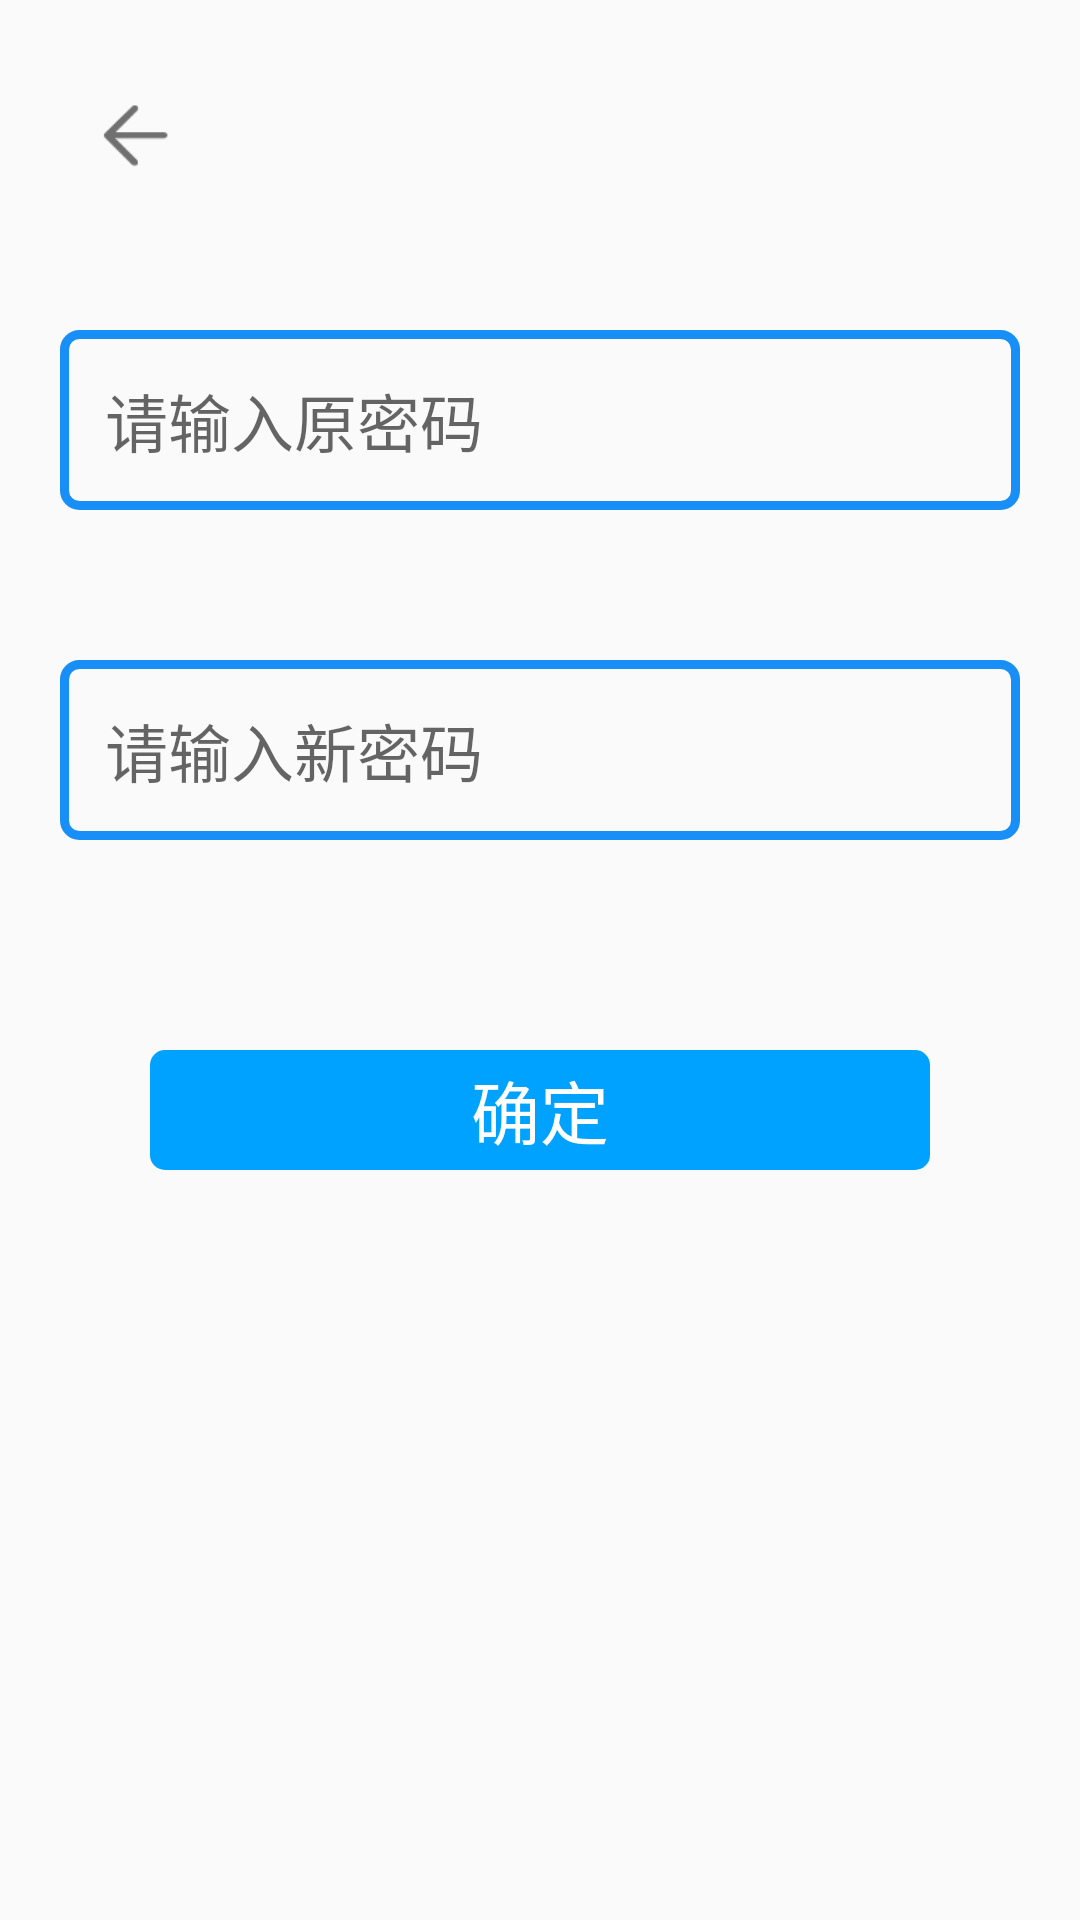

Produce the Android XML layout that renders to this screen, including the resource entries it uses.
<!-- AndroidManifest.xml: application theme AppTheme -->
<!-- res/layout/activity_change_msg.xml -->
<?xml version="1.0" encoding="utf-8"?>

<LinearLayout xmlns:android="http://schemas.android.com/apk/res/android"
    android:orientation="vertical" android:layout_width="match_parent"
    android:layout_height="match_parent"
    android:padding="20dp">

    <include layout="@layout/back_iv"/>

    <EditText
        android:id="@+id/ago_et"
        android:layout_width="match_parent"
        android:layout_height="60dp"
        android:gravity="center_vertical"
        android:hint="请输入原密码"
        android:inputType="textPassword"
        android:textSize="21sp"
        android:layout_marginTop="50dp"
        android:paddingLeft="15dp"
        android:background="@drawable/shape_et_bg"/>

    <EditText
        android:id="@+id/new_et"
        android:layout_width="match_parent"
        android:layout_height="60dp"
        android:gravity="center_vertical"
        android:hint="请输入新密码"
        android:inputType="textPassword"
        android:textSize="21sp"
        android:layout_marginTop="50dp"
        android:paddingLeft="15dp"
        android:background="@drawable/shape_et_bg"/>

    <TextView
        android:id="@+id/ensure_tv"
        android:layout_width="260dp"
        android:layout_height="40dp"
        android:text="确定"
        android:textSize="23sp"
        android:textColor="#ffffff"
        android:gravity="center"
        android:layout_gravity="center_horizontal"
        android:background="@drawable/shape_login_register_btn_bg"
        android:layout_marginTop="70dp"/>

</LinearLayout>
<!-- res/layout/back_iv.xml (included above) -->
<?xml version="1.0" encoding="utf-8"?>

<ImageView xmlns:android="http://schemas.android.com/apk/res/android"
    android:id="@+id/back_iv"
    android:layout_width="30dp"
    android:layout_height="30dp"
    android:layout_marginLeft="10dp"
    android:layout_marginTop="10dp"
    android:src="@mipmap/back">
</ImageView>
<!-- resources referenced by this layout -->
<resources>
  <!-- drawable shape_et_bg (drawable) -->
  <?xml version="1.0" encoding="utf-8"?>
  
  <shape xmlns:android="http://schemas.android.com/apk/res/android">
  
      <stroke android:color="#188ff7"
          android:width="3dp"/>
      <corners android:radius="5dp"/>
  </shape>
  <!-- drawable shape_login_register_btn_bg (drawable) -->
  <?xml version="1.0" encoding="utf-8"?>
  
  <shape xmlns:android="http://schemas.android.com/apk/res/android">
  
      <solid android:color="#00a2ff"/>
  
      <corners android:radius="5dp"/>
  
  </shape>
  <!-- mipmap back: png bitmap (mipmap-xhdpi, 685 bytes) -->
  <style name="AppTheme" parent="Theme.AppCompat.Light.NoActionBar">
          
          <item name="colorPrimary">@color/colorPrimary</item>
          <item name="colorPrimaryDark">@color/colorPrimaryDark</item>
          <item name="colorAccent">@color/colorAccent</item>
      </style>
  <color name="colorPrimary">#3F51B5</color>
  <color name="colorPrimaryDark">#303F9F</color>
  <color name="colorAccent">#FF4081</color>
</resources>
